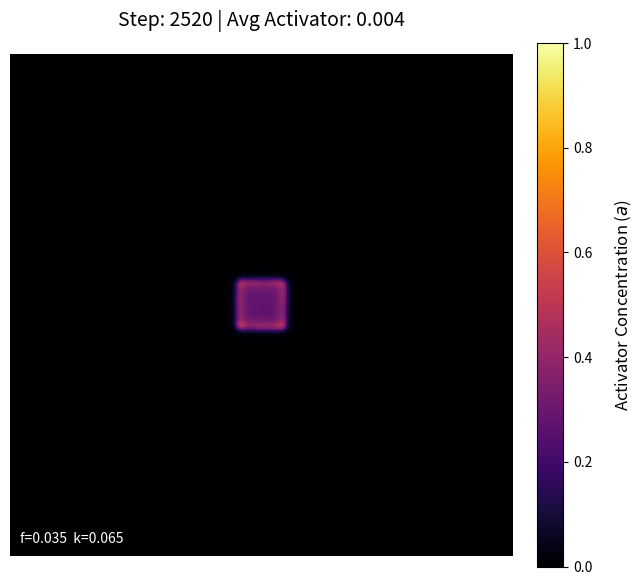

This figure's Python source: (Note: this script raises an exception after producing the figure.)
# -*- coding: utf-8 -*-
import os
import numpy as np
import matplotlib.pyplot as plt
import matplotlib.animation as animation

Da = 0.08
Dh = 0.20
f = 0.035
k = 0.065
dt = 0.01
dx = 1.0
N = 200

out_dir = "simulation_outputs"
os.makedirs(out_dir, exist_ok=True)
video_path = os.path.join(out_dir, "turing_spots.mp4")

np.random.seed(42)

#Initialisation
a = np.zeros((N,N))
h = np.ones((N,N))
r = 10
cx, cy = N//2, N//2
a[cx-r:cx+r, cy-r:cy+r] = 0.25
h[cx-r:cx+r, cy-r:cy+r] = 0.50

#Random noise
a += 0.02 * np.random.randn(N,N)
h += 0.02 * np.random.randn(N,N)
a = np.clip(a, 0, 1, out=a)
h = np.clip(h, 0, 1, out=h)

def Laplacian (z):
  return (np.roll(z, 1, 0) + np.roll(z, -1, 0) + np.roll(z, 1, 1) + np.roll(z, -1, 1) - 4 * z) / dx**2

fig, ax = plt.subplots(figsize=(8,8))
ax.axis('off')
ax.text(0.02, 0.02, f'f={f}  k={k}', transform=ax.transAxes,
          color='white', fontsize=10, va='bottom')
im = ax.imshow(a, cmap='inferno', animated=True, vmin=0, vmax=1)
cbar = fig.colorbar(im, ax=ax, shrink=0.85, pad=0.04)
cbar.ax.tick_params(labelsize=10)
cbar.set_label("Activator Concentration ($a$)", fontsize=12, labelpad=15)
title_text = ax.set_title("Step: 0 | Avg Activator: 0.000", fontsize=14, pad=20)

def step (frame):
  global h, a
  for _ in range(30):
    haa = h*a*a
    dadt = Da*Laplacian(a) + haa -(f+k)*a
    dhdt = Dh*Laplacian(h) - haa + f*(1-h)
    a += dt * dadt
    h += dt * dhdt
    a = np.clip(a, 0, 1, out=a)
    h = np.clip(h, 0, 1, out=h)
  im.set_array(a)

  avg_activator = np.mean(a)
  title_text.set_text(f"Step: {frame * 30} | Avg Activator: {avg_activator:.3f}")

  return [im, title_text]

ani = animation.FuncAnimation(
      fig, step, frames = 500, interval = 20, blit = False
  )

ani.save(video_path, writer = 'ffmpeg', fps = 30, dpi = 150)
plt.show()
